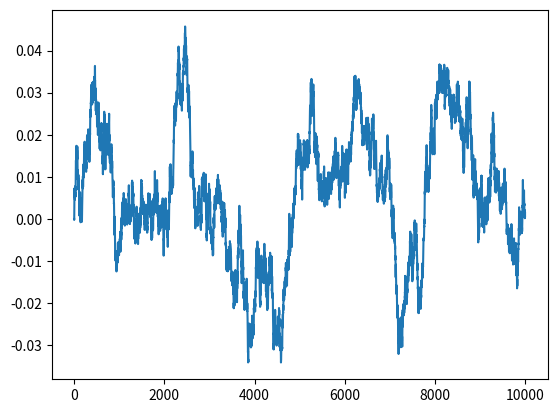

Write the Python code that produced this figure.
# -*- coding: utf-8 -*-
"""
Created on Sat Aug  4 21:18:14 2019
[redacted]
"""

import numpy as np
import matplotlib.pyplot as plt


def ou_process(n, theta, mu, sigma):
    data_list = np.zeros(n)
    for i in range(1, n):
        data_list[i] = data_list[i - 1] + theta * (mu - data_list[i - 1]) / n + sigma * np.random.normal(0, 1 / n)
    #    data_list = np.exp(data_list)
    plt.plot(data_list)
    plt.show()
    return data_list


if __name__ == "__main__":
    print("Simulating OU Process...")
    ou_process(10000, 10, 0, 10)
